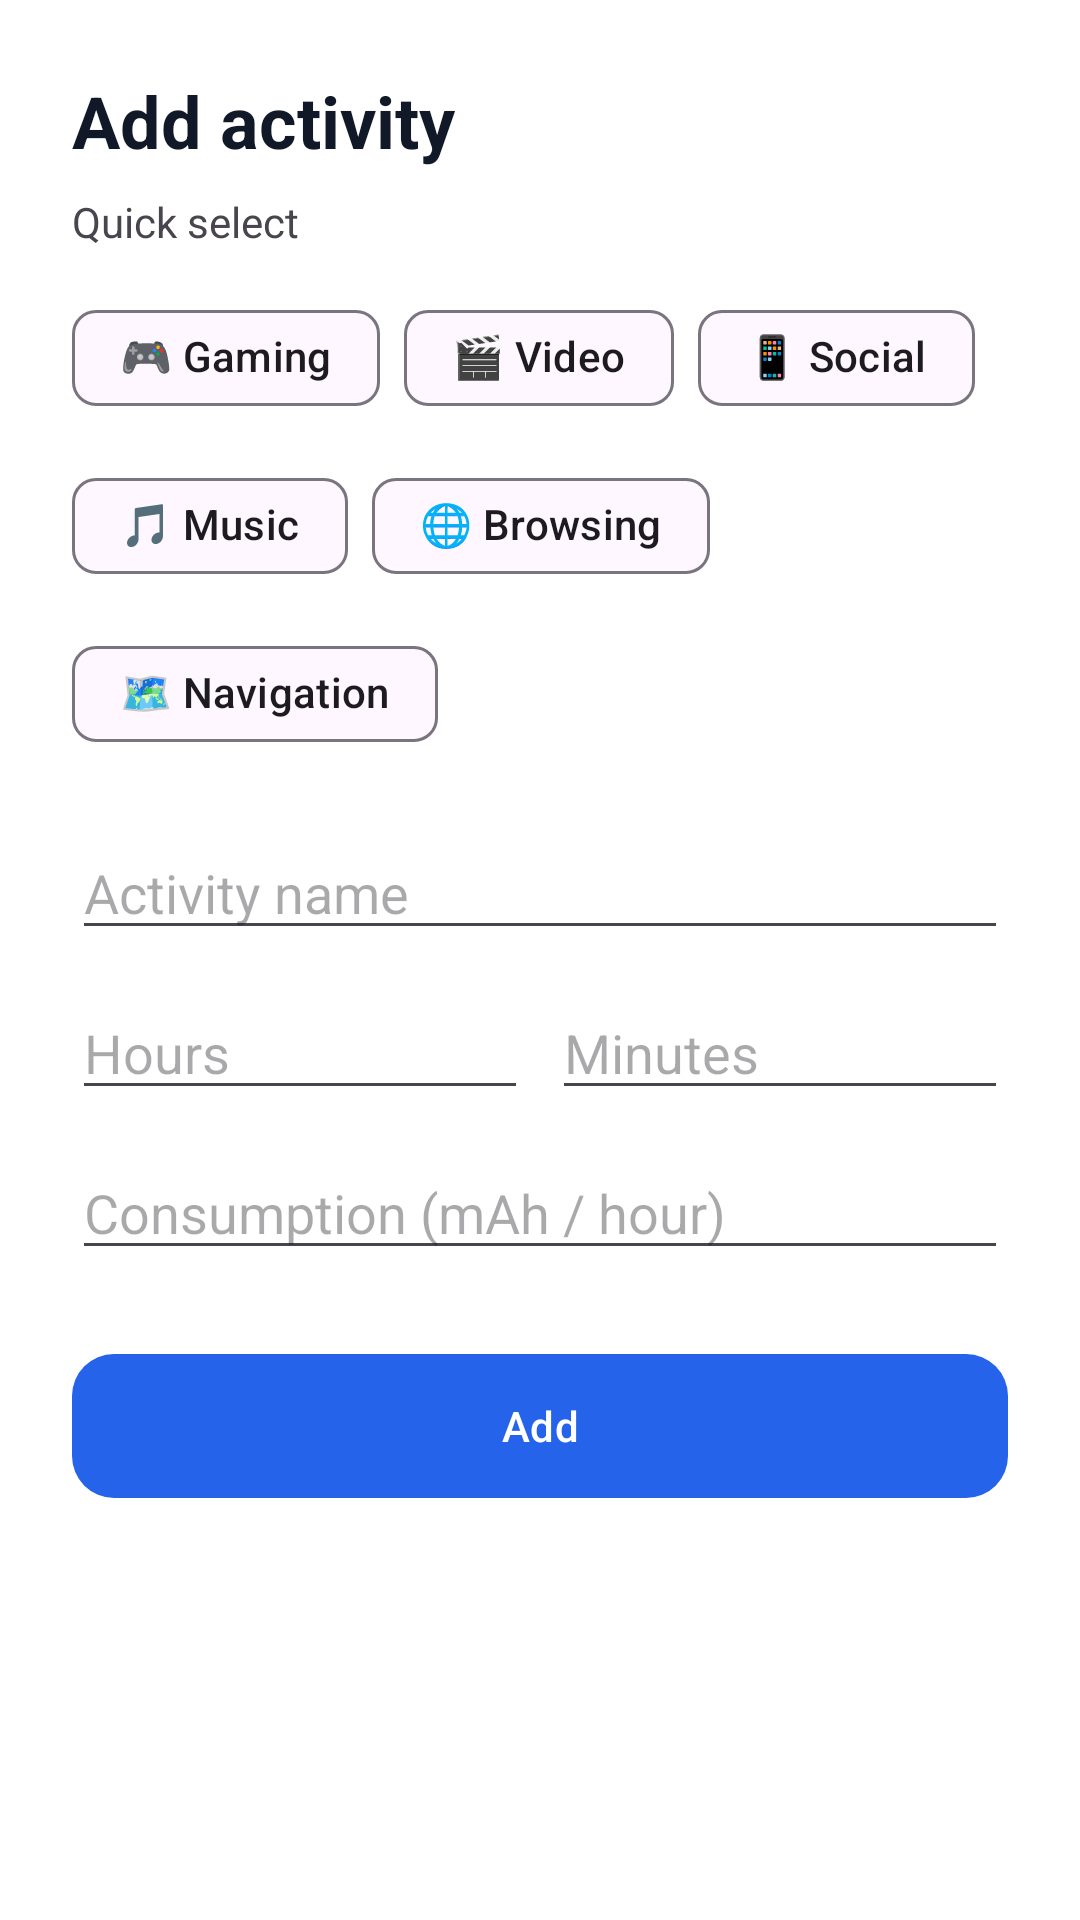

Layout XML and referenced resources for this Android screen:
<!-- AndroidManifest.xml: application theme Theme.Battery_Planner -->
<!-- res/layout/bottom_sheet_add_activity.xml -->
<?xml version="1.0" encoding="utf-8"?>
<LinearLayout
    xmlns:app="http://schemas.android.com/apk/res-auto"
    xmlns:android="http://schemas.android.com/apk/res/android"
    android:layout_width="match_parent"
    android:layout_height="wrap_content"
    android:orientation="vertical"
    android:padding="24dp"
    android:background="@color/card_background">

    <TextView
        android:layout_width="wrap_content"
        android:layout_height="wrap_content"
        android:text="@string/add_activity_title"
        android:textSize="24sp"
        android:textStyle="bold"
        android:textColor="@color/text_primary"/>

    <TextView
        android:layout_width="wrap_content"
        android:layout_height="wrap_content"
        android:text="@string/quick_select"
        android:textSize="14sp"
        android:textColor="?attr/colorOnSurfaceVariant"
        android:layout_marginTop="8dp"
        android:layout_marginBottom="12dp" />

    <com.google.android.material.chip.ChipGroup
        android:id="@+id/activityPresetGroup"
        android:layout_width="match_parent"
        android:layout_height="wrap_content"
        app:chipSpacingHorizontal="8dp"
        app:chipSpacingVertical="8dp">

        <com.google.android.material.chip.Chip
            android:id="@+id/presetGaming"
            style="@style/Widget.Material3.Chip.Assist"
            android:layout_width="wrap_content"
            android:layout_height="wrap_content"
            android:text="@string/preset_gaming"
            android:checkable="false" />

        <com.google.android.material.chip.Chip
            android:id="@+id/presetVideo"
            style="@style/Widget.Material3.Chip.Assist"
            android:layout_width="wrap_content"
            android:layout_height="wrap_content"
            android:text="@string/preset_video"
            android:checkable="false" />

        <com.google.android.material.chip.Chip
            android:id="@+id/presetSocial"
            style="@style/Widget.Material3.Chip.Assist"
            android:layout_width="wrap_content"
            android:layout_height="wrap_content"
            android:text="@string/preset_social"
            android:checkable="false" />

        <com.google.android.material.chip.Chip
            android:id="@+id/presetMusic"
            style="@style/Widget.Material3.Chip.Assist"
            android:layout_width="wrap_content"
            android:layout_height="wrap_content"
            android:text="@string/preset_music"
            android:checkable="false" />

        <com.google.android.material.chip.Chip
            android:id="@+id/presetBrowsing"
            style="@style/Widget.Material3.Chip.Assist"
            android:layout_width="wrap_content"
            android:layout_height="wrap_content"
            android:text="@string/preset_browsing"
            android:checkable="false" />

        <com.google.android.material.chip.Chip
            android:id="@+id/presetNavigation"
            style="@style/Widget.Material3.Chip.Assist"
            android:layout_width="wrap_content"
            android:layout_height="wrap_content"
            android:text="@string/preset_navigation"
            android:checkable="false" />

    </com.google.android.material.chip.ChipGroup>

    <EditText
        android:id="@+id/activityNameInput"
        android:layout_width="match_parent"
        android:layout_height="wrap_content"
        android:layout_marginTop="20dp"
        android:hint="@string/activity_name"
        android:inputType="text"/>

    <LinearLayout
        android:layout_width="match_parent"
        android:layout_height="wrap_content"
        android:orientation="horizontal">

        <EditText
            android:id="@+id/hoursInput"
            android:layout_width="0dp"
            android:layout_height="wrap_content"
            android:layout_weight="1"
            android:layout_marginTop="12dp"
            android:hint="@string/hours"
            android:inputType="number"/>

        <EditText
            android:id="@+id/minutesInput"
            android:layout_width="0dp"
            android:layout_height="wrap_content"
            android:layout_weight="1"
            android:layout_marginStart="8dp"
            android:layout_marginTop="12dp"
            android:hint="@string/minutes"
            android:inputType="number"/>
    </LinearLayout>

    <EditText
        android:id="@+id/batteryUsage"
        android:layout_width="match_parent"
        android:layout_height="wrap_content"
        android:hint="@string/battery_usage_hour"
        android:inputType="number"
        android:layout_marginTop="12dp"/>

    <com.google.android.material.button.MaterialButton
        android:id="@+id/confirmAddButton"
        android:layout_width="match_parent"
        android:layout_height="56dp"
        android:layout_marginTop="24dp"
        android:text="@string/add"
        android:textAllCaps="false"
        android:textColor="#FFFFFF"
        app:cornerRadius="14dp"
        app:backgroundTint="@color/primary"/>
</LinearLayout>
<!-- resources referenced by this layout -->
<resources>
  <color name="card_background">#FFFFFF</color>
  <color name="primary">#2563EB</color>
  <color name="text_primary">#111827</color>
  <string name="activity_name">Activity name</string>
  <string name="add">Add</string>
  <string name="add_activity_title">Add activity</string>
  <string name="battery_usage_hour">Consumption (mAh / hour)</string>
  <string name="hours">Hours</string>
  <string name="minutes">Minutes</string>
  <string name="preset_browsing">🌐 Browsing</string>
  <string name="preset_gaming">🎮 Gaming</string>
  <string name="preset_music">🎵 Music</string>
  <string name="preset_navigation">🗺️ Navigation</string>
  <string name="preset_social">📱 Social</string>
  <string name="preset_video">🎬 Video</string>
  <string name="quick_select">Quick select</string>
  <style name="Theme.Battery_Planner" parent="Base.Theme.Battery_Planner" />
  <style name="Base.Theme.Battery_Planner" parent="Theme.Material3.DayNight.NoActionBar">
          
          
      </style>
</resources>
